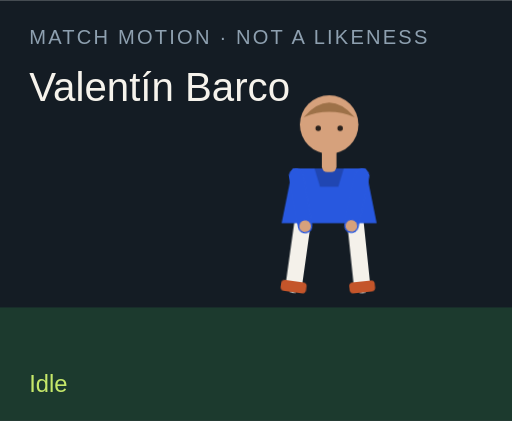
t = 0.00 s
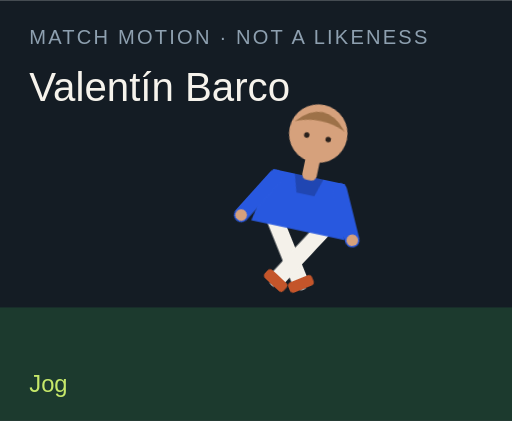
t = 1.50 s
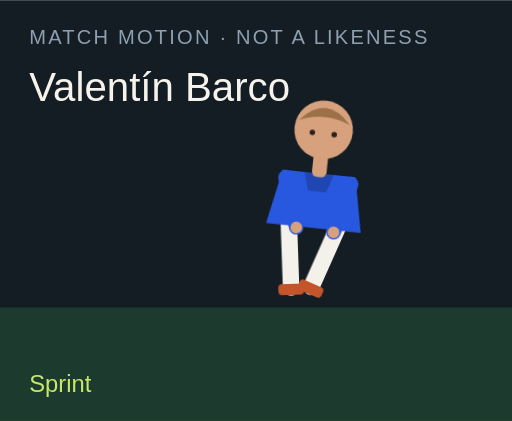
t = 3.00 s
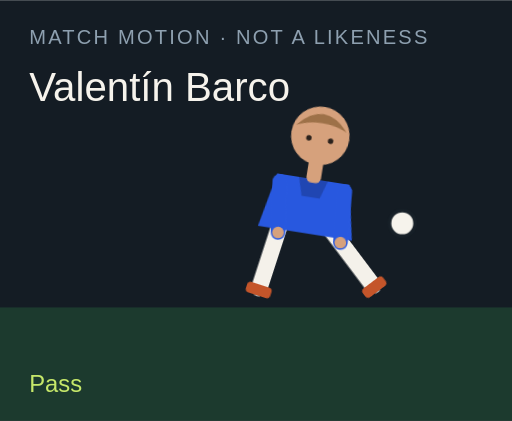
t = 4.50 s
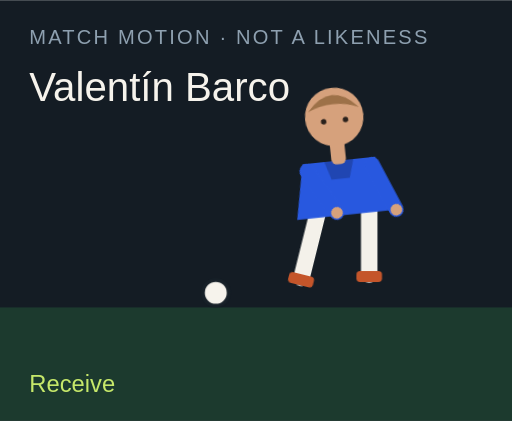
t = 6.00 s
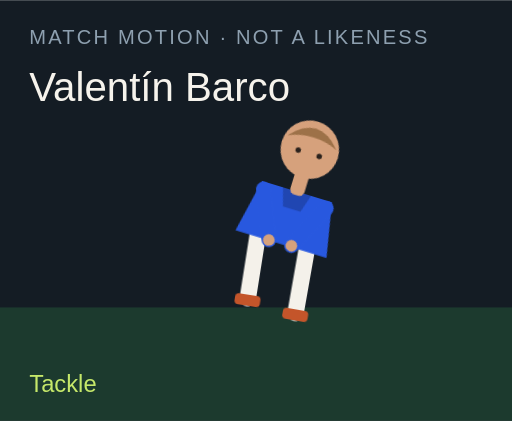
t = 7.50 s

The animated SVG that drew these frames (rendered in a browser with its animation timeline set to each time). Animation: 18 CSS @keyframes rules; one cycle of 9.00 s, repeats indefinitely.

<?xml version="1.0" encoding="UTF-8"?>
<svg xmlns="http://www.w3.org/2000/svg" viewBox="0 0 280 230" role="img">
  <style>@media (prefers-reduced-motion: reduce){animate,animateTransform{display:none}}</style>
  <rect width="280" height="230" fill="#141c24"/>
  <rect y="168" width="280" height="62" fill="#1c3a2e"/>
  <text x="16" y="24" fill="#8ea0b0" font-family="Arial,sans-serif" font-size="11" letter-spacing="1.2">MATCH MOTION · NOT A LIKENESS</text>
  <text x="16" y="55" fill="#f6f3ec" font-family="Impact,sans-serif" font-size="22">Valentín Barco</text>
  <circle r="7" fill="#f6f3ec" stroke="#172028" stroke-width="2" id="motion-21318" cx="150" cy="160" opacity="0">
    
    
    
  </circle>
  <g transform="translate(132 40)">
    <g id="motion-21340" transform="rotate(0 48 90)">
      
      <g id="motion-21342" transform="translate(0 0)">
        
        <g transform="translate(34 78)"><g id="motion-21344" transform="rotate(8)"><path d="M0 0 V38" stroke="#f4f1ea" stroke-width="9" stroke-linecap="round"/><rect x="-7" y="36" width="14" height="6" rx="2" fill="#c4552a"/></g></g>
        <g transform="translate(62 78)"><g id="motion-21346" transform="rotate(-6)"><path d="M0 0 V38" stroke="#f4f1ea" stroke-width="9" stroke-linecap="round"/><rect x="-7" y="36" width="14" height="6" rx="2" fill="#c4552a"/></g></g>
        <path d="M28 52 h40 l6 30 H22 Z" fill="#2858df"/>
        <path d="M40 52 h16 l-3 10 H43 Z" fill="#000" opacity=".2"/>
        <g transform="translate(30 56)"><g id="motion-21348" transform="rotate(-10)"><path d="M0 0 V28" stroke="#2858df" stroke-width="8" stroke-linecap="round"/><circle cx="0" cy="28" r="3.2" fill="#d6a17c"/></g></g>
        <g transform="translate(66 56)"><g id="motion-21350" transform="rotate(12)"><path d="M0 0 V28" stroke="#2858df" stroke-width="8" stroke-linecap="round"/><circle cx="0" cy="28" r="3.2" fill="#d6a17c"/></g></g>
        <rect x="44" y="40" width="8" height="14" rx="3" fill="#d6a17c"/>
        <circle cx="48" cy="28" r="16" fill="#d6a17c"/>
        <path d="M34 24 Q48 8 62 24 Q48 18 34 24" fill="#9d7148"/>
        <circle cx="42" cy="30" r="1.5" fill="#2a211c"/><circle cx="54" cy="30" r="1.5" fill="#2a211c"/>
      </g>
    </g>
  </g>
  <text x="16" y="214" fill="#c6e86a" font-family="Arial,sans-serif" font-size="13" opacity="1" id="motion-21322">Idle</text><text x="16" y="214" fill="#c6e86a" font-family="Arial,sans-serif" font-size="13" opacity="0" id="motion-21324">Jog</text><text x="16" y="214" fill="#c6e86a" font-family="Arial,sans-serif" font-size="13" opacity="0" id="motion-21326">Sprint</text><text x="16" y="214" fill="#c6e86a" font-family="Arial,sans-serif" font-size="13" opacity="0" id="motion-21328">Dribble</text><text x="16" y="214" fill="#c6e86a" font-family="Arial,sans-serif" font-size="13" opacity="0" id="motion-21330">Pass</text><text x="16" y="214" fill="#c6e86a" font-family="Arial,sans-serif" font-size="13" opacity="0" id="motion-21332">Shoot</text><text x="16" y="214" fill="#c6e86a" font-family="Arial,sans-serif" font-size="13" opacity="0" id="motion-21334">Receive</text><text x="16" y="214" fill="#c6e86a" font-family="Arial,sans-serif" font-size="13" opacity="0" id="motion-21336">Tackle</text><text x="16" y="214" fill="#c6e86a" font-family="Arial,sans-serif" font-size="13" opacity="0" id="motion-21338">Arms wide</text>
<style>@keyframes track-21319{0%{cx:150px}11.1%{cx:156px}22.2%{cx:164px}33.300000000000004%{cx:142px}44.4%{cx:190px}55.60000000000001%{cx:250px}66.7%{cx:118px}77.8%{cx:150px}88.9%{cx:150px}100%{cx:150px}}@keyframes track-21320{0%{cy:160px}11.1%{cy:158px}22.2%{cy:154px}33.300000000000004%{cy:156px}44.4%{cy:148px}55.60000000000001%{cy:96px}66.7%{cy:160px}77.8%{cy:160px}88.9%{cy:160px}100%{cy:160px}}@keyframes track-21321{0%{opacity:0}11.1%{opacity:0}22.2%{opacity:0}33.300000000000004%{opacity:1}44.4%{opacity:1}55.60000000000001%{opacity:1}66.7%{opacity:1}77.8%{opacity:0}88.9%{opacity:0}100%{opacity:0}}@keyframes track-21323{0%{opacity:1}11.1%{opacity:0}22.2%{opacity:0}33.300000000000004%{opacity:0}44.4%{opacity:0}55.60000000000001%{opacity:0}66.7%{opacity:0}77.8%{opacity:0}88.9%{opacity:0}100%{opacity:1}}@keyframes track-21325{0%{opacity:0}11.1%{opacity:1}22.2%{opacity:0}33.300000000000004%{opacity:0}44.4%{opacity:0}55.60000000000001%{opacity:0}66.7%{opacity:0}77.8%{opacity:0}88.9%{opacity:0}100%{opacity:0}}@keyframes track-21327{0%{opacity:0}11.1%{opacity:0}22.2%{opacity:1}33.300000000000004%{opacity:0}44.4%{opacity:0}55.60000000000001%{opacity:0}66.7%{opacity:0}77.8%{opacity:0}88.9%{opacity:0}100%{opacity:0}}@keyframes track-21329{0%{opacity:0}11.1%{opacity:0}22.2%{opacity:0}33.300000000000004%{opacity:1}44.4%{opacity:0}55.60000000000001%{opacity:0}66.7%{opacity:0}77.8%{opacity:0}88.9%{opacity:0}100%{opacity:0}}@keyframes track-21331{0%{opacity:0}11.1%{opacity:0}22.2%{opacity:0}33.300000000000004%{opacity:0}44.4%{opacity:1}55.60000000000001%{opacity:0}66.7%{opacity:0}77.8%{opacity:0}88.9%{opacity:0}100%{opacity:0}}@keyframes track-21333{0%{opacity:0}11.1%{opacity:0}22.2%{opacity:0}33.300000000000004%{opacity:0}44.4%{opacity:0}55.60000000000001%{opacity:1}66.7%{opacity:0}77.8%{opacity:0}88.9%{opacity:0}100%{opacity:0}}@keyframes track-21335{0%{opacity:0}11.1%{opacity:0}22.2%{opacity:0}33.300000000000004%{opacity:0}44.4%{opacity:0}55.60000000000001%{opacity:0}66.7%{opacity:1}77.8%{opacity:0}88.9%{opacity:0}100%{opacity:0}}@keyframes track-21337{0%{opacity:0}11.1%{opacity:0}22.2%{opacity:0}33.300000000000004%{opacity:0}44.4%{opacity:0}55.60000000000001%{opacity:0}66.7%{opacity:0}77.8%{opacity:1}88.9%{opacity:0}100%{opacity:0}}@keyframes track-21339{0%{opacity:0}11.1%{opacity:0}22.2%{opacity:0}33.300000000000004%{opacity:0}44.4%{opacity:0}55.60000000000001%{opacity:0}66.7%{opacity:0}77.8%{opacity:0}88.9%{opacity:1}100%{opacity:0}}@keyframes track-21341{0%{transform:rotate(0deg)}11.1%{transform:rotate(8deg)}22.2%{transform:rotate(16deg)}33.300000000000004%{transform:rotate(6deg)}44.4%{transform:rotate(4deg)}55.60000000000001%{transform:rotate(14deg)}66.7%{transform:rotate(-6deg)}77.8%{transform:rotate(34deg)}88.9%{transform:rotate(0deg)}100%{transform:rotate(0deg)}}@keyframes track-21343{0%{transform:translate(0px,0px)}11.1%{transform:translate(0px,-3px)}22.2%{transform:translate(0px,-6px)}33.300000000000004%{transform:translate(0px,-2px)}44.4%{transform:translate(0px,2px)}55.60000000000001%{transform:translate(0px,-4px)}66.7%{transform:translate(0px,1px)}77.8%{transform:translate(0px,10px)}88.9%{transform:translate(0px,-8px)}100%{transform:translate(0px,0px)}}@keyframes track-21345{0%{transform:rotate(8deg)}11.1%{transform:rotate(-26deg)}22.2%{transform:rotate(-42deg)}33.300000000000004%{transform:rotate(-8deg)}44.4%{transform:rotate(6deg)}55.60000000000001%{transform:rotate(12deg)}66.7%{transform:rotate(20deg)}77.8%{transform:rotate(-8deg)}88.9%{transform:rotate(-8deg)}100%{transform:rotate(8deg)}}@keyframes track-21347{0%{transform:rotate(-6deg)}11.1%{transform:rotate(24deg)}22.2%{transform:rotate(38deg)}33.300000000000004%{transform:rotate(18deg)}44.4%{transform:rotate(-38deg)}55.60000000000001%{transform:rotate(-54deg)}66.7%{transform:rotate(6deg)}77.8%{transform:rotate(-22deg)}88.9%{transform:rotate(8deg)}100%{transform:rotate(-6deg)}}@keyframes track-21349{0%{transform:rotate(-10deg)}11.1%{transform:rotate(24deg)}22.2%{transform:rotate(36deg)}33.300000000000004%{transform:rotate(-18deg)}44.4%{transform:rotate(10deg)}55.60000000000001%{transform:rotate(-24deg)}66.7%{transform:rotate(-30deg)}77.8%{transform:rotate(12deg)}88.9%{transform:rotate(-58deg)}100%{transform:rotate(-10deg)}}@keyframes track-21351{0%{transform:rotate(12deg)}11.1%{transform:rotate(-20deg)}22.2%{transform:rotate(-32deg)}33.300000000000004%{transform:rotate(14deg)}44.4%{transform:rotate(-26deg)}55.60000000000001%{transform:rotate(18deg)}66.7%{transform:rotate(-22deg)}77.8%{transform:rotate(-6deg)}88.9%{transform:rotate(58deg)}100%{transform:rotate(12deg)}}@media(prefers-reduced-motion:no-preference){#motion-21318{animation:track-21319 9s linear infinite both,track-21320 9s linear infinite both,track-21321 9s steps(1,end) infinite both}#motion-21322{animation:track-21323 9s steps(1,end) infinite both}#motion-21324{animation:track-21325 9s steps(1,end) infinite both}#motion-21326{animation:track-21327 9s steps(1,end) infinite both}#motion-21328{animation:track-21329 9s steps(1,end) infinite both}#motion-21330{animation:track-21331 9s steps(1,end) infinite both}#motion-21332{animation:track-21333 9s steps(1,end) infinite both}#motion-21334{animation:track-21335 9s steps(1,end) infinite both}#motion-21336{animation:track-21337 9s steps(1,end) infinite both}#motion-21338{animation:track-21339 9s steps(1,end) infinite both}#motion-21340{animation:track-21341 9s linear infinite both}#motion-21342{animation:track-21343 9s linear infinite both}#motion-21344{animation:track-21345 9s linear infinite both}#motion-21346{animation:track-21347 9s linear infinite both}#motion-21348{animation:track-21349 9s linear infinite both}#motion-21350{animation:track-21351 9s linear infinite both}}</style></svg>
